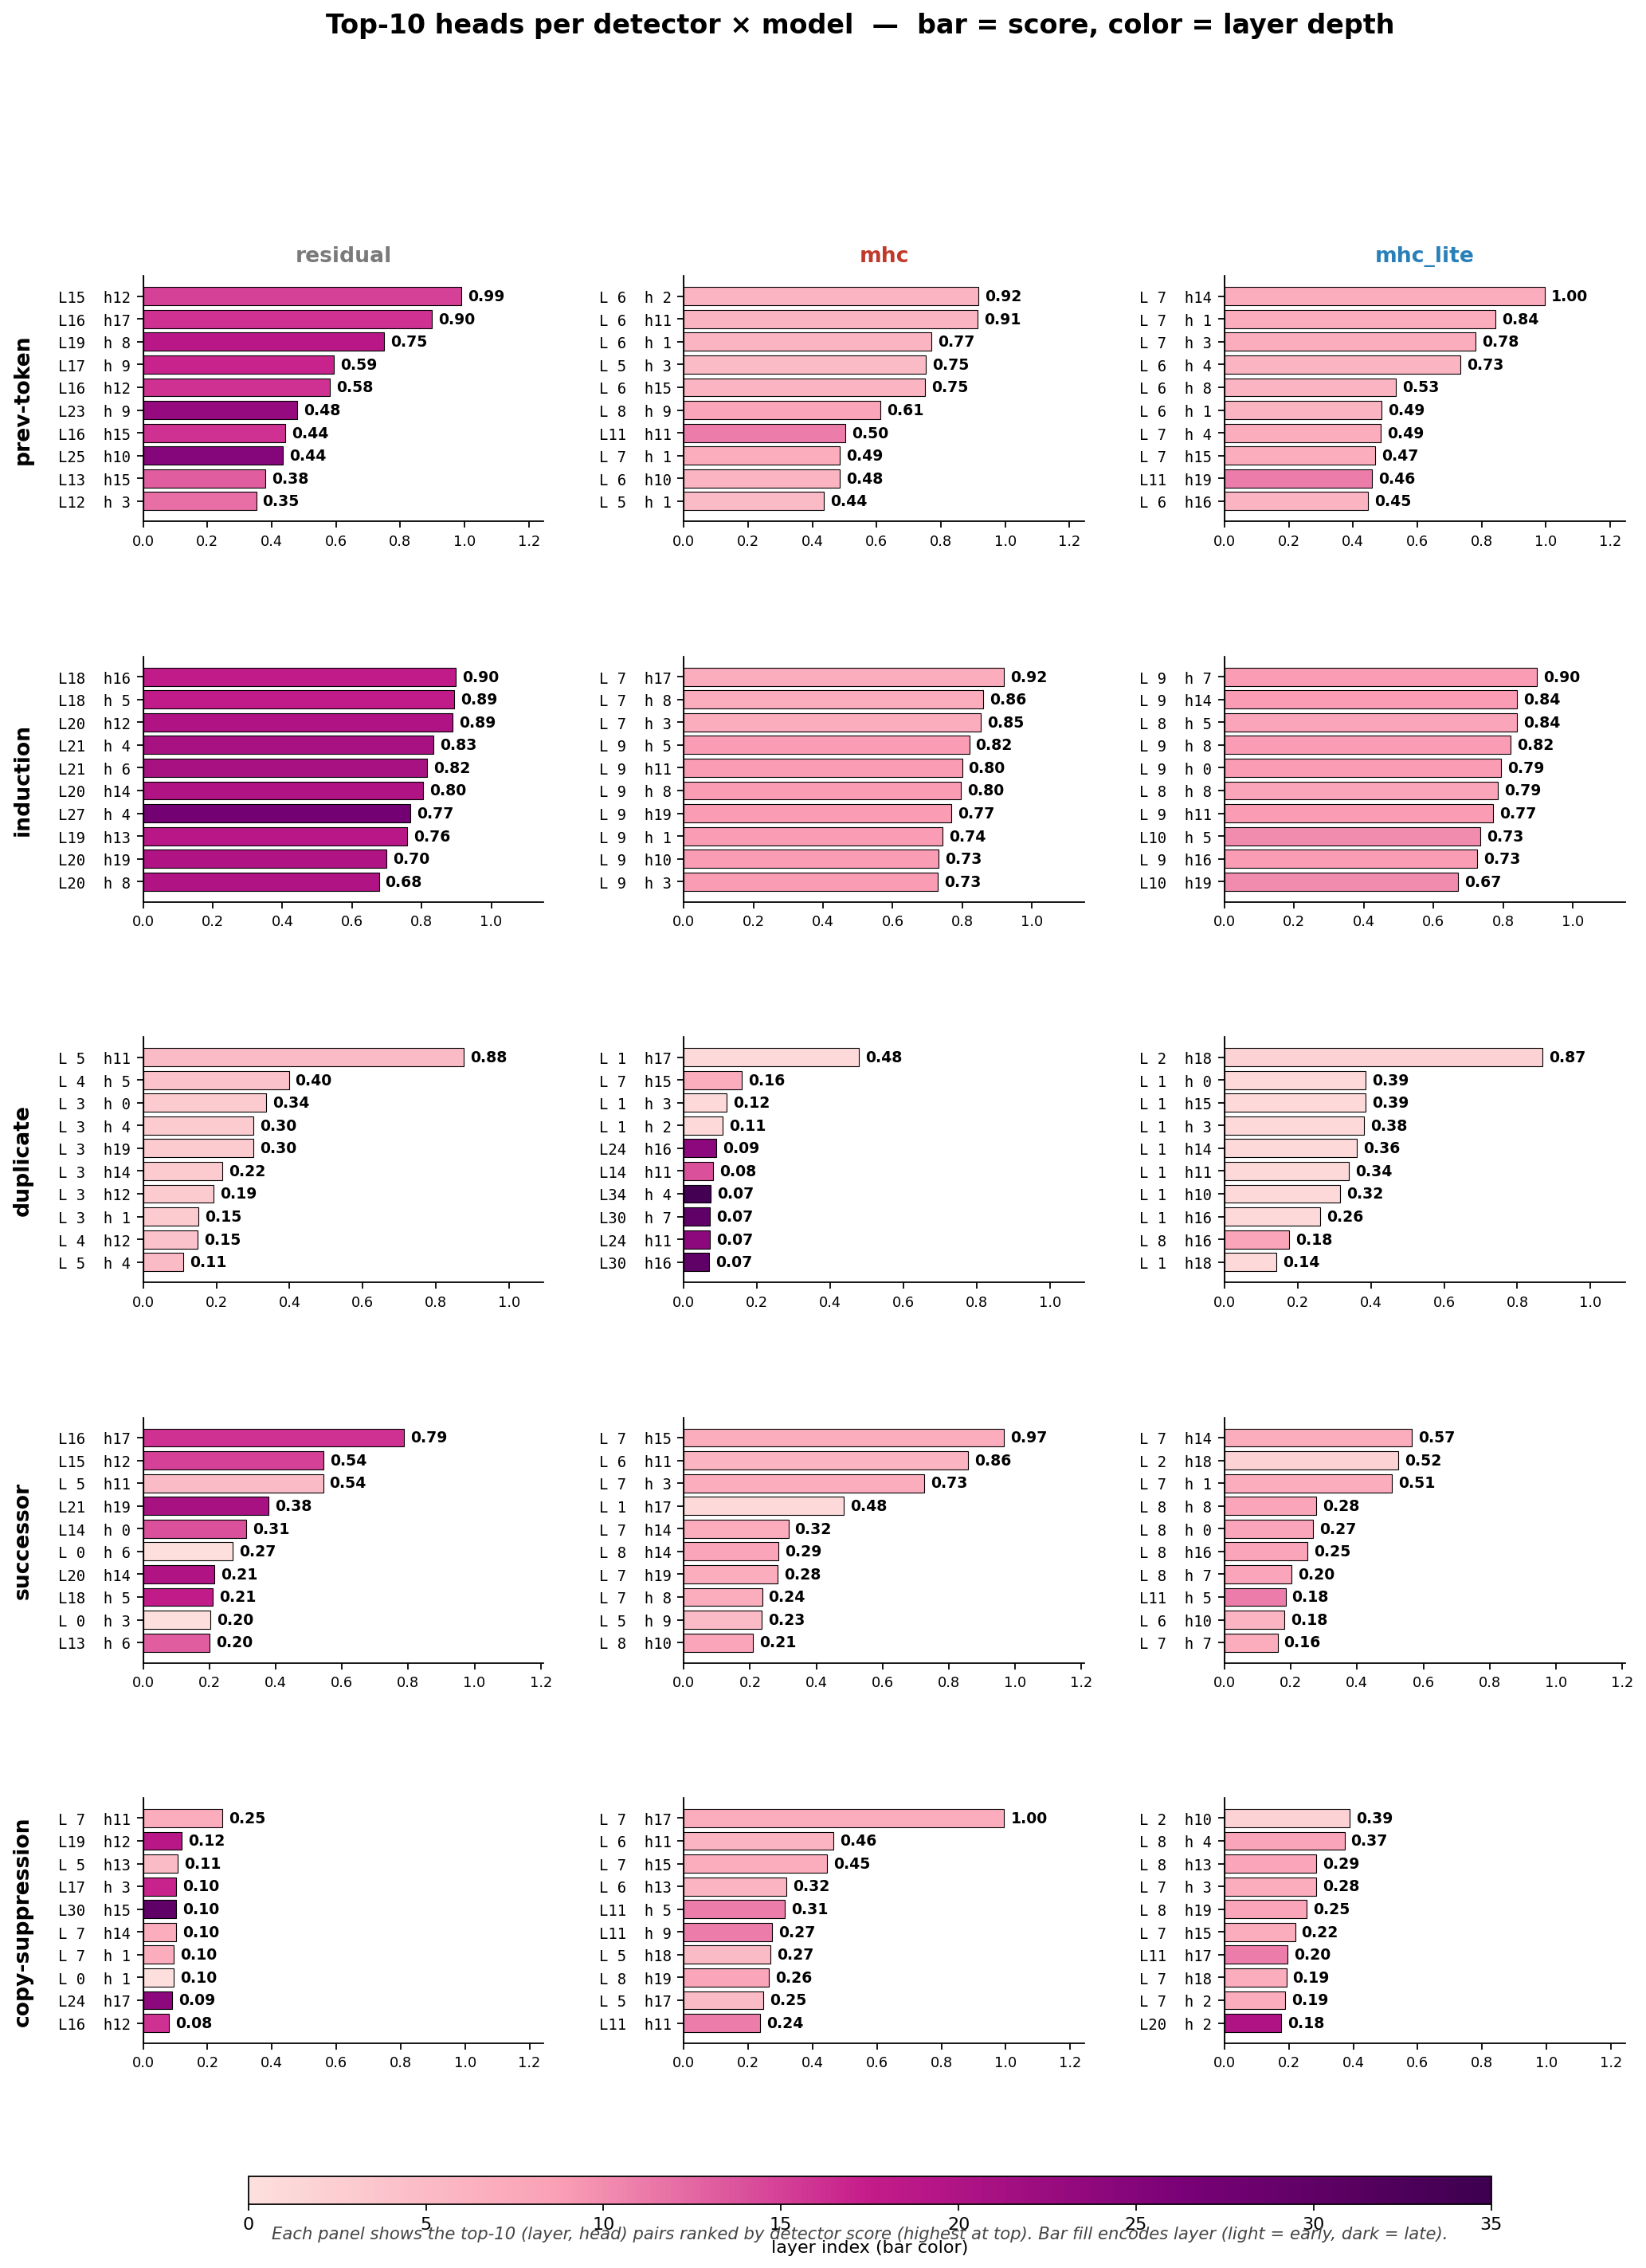

Source data for this figure (header and first rows):
head_type, model, rank, layer, head, score
prev_token, residual, 1, 15, 12, 0.9893
prev_token, residual, 2, 16, 17, 0.8989
prev_token, residual, 3, 19, 8, 0.7505
prev_token, residual, 4, 17, 9, 0.5928
prev_token, residual, 5, 16, 12, 0.5806
prev_token, residual, 6, 23, 9, 0.479
prev_token, residual, 7, 16, 15, 0.4419
prev_token, residual, 8, 25, 10, 0.4351
prev_token, residual, 9, 13, 15, 0.3794
prev_token, residual, 10, 12, 3, 0.3518
prev_token, mhc, 1, 6, 2, 0.9155
prev_token, mhc, 2, 6, 11, 0.9146
prev_token, mhc, 3, 6, 1, 0.77
prev_token, mhc, 4, 5, 3, 0.752
prev_token, mhc, 5, 6, 15, 0.7505
prev_token, mhc, 6, 8, 9, 0.6118
prev_token, mhc, 7, 11, 11, 0.5024
prev_token, mhc, 8, 7, 1, 0.4851
prev_token, mhc, 9, 6, 10, 0.4844
prev_token, mhc, 10, 5, 1, 0.4365
prev_token, mhc_lite, 1, 7, 14, 0.9971
prev_token, mhc_lite, 2, 7, 1, 0.8428
prev_token, mhc_lite, 3, 7, 3, 0.7812
prev_token, mhc_lite, 4, 6, 4, 0.7344
prev_token, mhc_lite, 5, 6, 8, 0.5327
prev_token, mhc_lite, 6, 6, 1, 0.4893
prev_token, mhc_lite, 7, 7, 4, 0.4851
prev_token, mhc_lite, 8, 7, 15, 0.4685
prev_token, mhc_lite, 9, 11, 19, 0.459
prev_token, mhc_lite, 10, 6, 16, 0.4475
induction, residual, 1, 18, 16, 0.8975
induction, residual, 2, 18, 5, 0.8936
induction, residual, 3, 20, 12, 0.8892
induction, residual, 4, 21, 4, 0.8345
induction, residual, 5, 21, 6, 0.8154
induction, residual, 6, 20, 14, 0.8042
induction, residual, 7, 27, 4, 0.7676
induction, residual, 8, 19, 13, 0.7578
induction, residual, 9, 20, 19, 0.6987
induction, residual, 10, 20, 8, 0.6772
induction, mhc, 1, 7, 17, 0.9204
induction, mhc, 2, 7, 8, 0.8599
induction, mhc, 3, 7, 3, 0.8535
induction, mhc, 4, 9, 5, 0.8198
induction, mhc, 5, 9, 11, 0.7993
induction, mhc, 6, 9, 8, 0.7964
induction, mhc, 7, 9, 19, 0.7681
induction, mhc, 8, 9, 1, 0.7432
induction, mhc, 9, 9, 10, 0.7319
induction, mhc, 10, 9, 3, 0.7305
induction, mhc_lite, 1, 9, 7, 0.8979
induction, mhc_lite, 2, 9, 14, 0.8408
induction, mhc_lite, 3, 8, 5, 0.8398
induction, mhc_lite, 4, 9, 8, 0.8208
induction, mhc_lite, 5, 9, 0, 0.7935
induction, mhc_lite, 6, 8, 8, 0.7852
induction, mhc_lite, 7, 9, 11, 0.7715
induction, mhc_lite, 8, 10, 5, 0.7344
induction, mhc_lite, 9, 9, 16, 0.7251
induction, mhc_lite, 10, 10, 19, 0.6714
... 90 more rows
